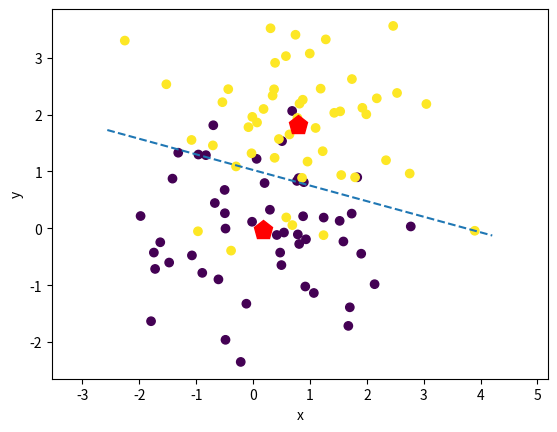

Python code for this plot:
#!/usr/bin/env python3
import numpy as np
from numpy import pi
from numpy import log
from numpy.linalg import inv
from numpy.linalg import det
import matplotlib.pyplot as plt


def generate_data():
  """Generate two groups of data with different means by same covariance"""
  mu1 = [0, 0]
  mu2 = [1, 2]
  cov = [[1, 0], [0, 1]]
  n1 = 50
  n2 = 50
  n = n1 + n2
  x1 = np.random.multivariate_normal(mean=mu1, cov=cov, size=n1)
  x2 = np.random.multivariate_normal(mean=mu2, cov=cov, size=n2)
  x = np.vstack([x1, x2])
  y = np.concatenate([np.repeat(1, n1), np.repeat(2, n2)])
  return x1, x2, x, y, n1, n2, n


def log_likelihood(x, mu, sigma, prior):
  """Log likelihood """
  r = x - mu
  cov_inv = inv(sigma)
  cov_det = det(sigma)
  return -0.5 * log(2 * pi * cov_det) - 0.5 * (r.T @ cov_inv @ r) + log(prior)


def abline(slope, intercept):
  """Plot a line from slope and intercept"""
  axes = plt.gca()
  x_vals = np.array(axes.get_xlim())
  y_vals = slope * x_vals + intercept
  plt.plot(x_vals, y_vals, '--')


if __name__ == "__main__":
  # Generate Data
  x1, x2, x, y, n1, n2, n = generate_data()

  # Estimate priors
  pi_hat_1 = n1 / n
  pi_hat_2 = n2 / n

  # Estimate means
  mu_hat_1 = 1 / n1 * np.sum(x1, axis=0)
  mu_hat_2 = 1 / n2 * np.sum(x2, axis=0)

  # Estimate sample covariance
  cov_hat_1 = 1 / (n1 - 1) * ((x1 - mu_hat_1).T @ (x1 - mu_hat_1))
  cov_hat_2 = 1 / (n2 - 1) * ((x2 - mu_hat_2).T @ (x2 - mu_hat_2))
  cov_hat = (cov_hat_1 + cov_hat_2) / 2

  # Calculate log-liklihood
  grid = np.mgrid[-10:10.1:0.5, -10:10.1:0.5].reshape(2, -1).T
  ll_vals_1 = [log_likelihood(x, mu_hat_1, cov_hat, pi_hat_1) for x in grid]
  ll_vals_2 = [log_likelihood(x, mu_hat_2, cov_hat, pi_hat_2) for x in grid]

  # Slope
  cov_inv = inv(cov_hat)
  slope_vec = cov_inv @ (mu_hat_1 - mu_hat_2)
  slope = -slope_vec[0] / slope_vec[1]

  # Intercept
  intercept = log(pi_hat_2 / pi_hat_1)
  intercept += 0.5 * (mu_hat_1.T @ cov_inv @ mu_hat_1)
  intercept -= 0.5 * (mu_hat_2.T @ cov_inv @ mu_hat_2)
  intercept = intercept / slope_vec[1]

  # plotting
  plt.figure()
  plt.scatter(x[:, 0], x[:, 1], c=y)
  abline(slope, intercept)
  plt.plot(mu_hat_1[0], mu_hat_1[1], 'rp', markersize=14)
  plt.plot(mu_hat_2[0], mu_hat_2[1], 'rp', markersize=14)
  plt.xlabel("x")
  plt.ylabel("y")
  plt.axis("equal")

  plt.show()
